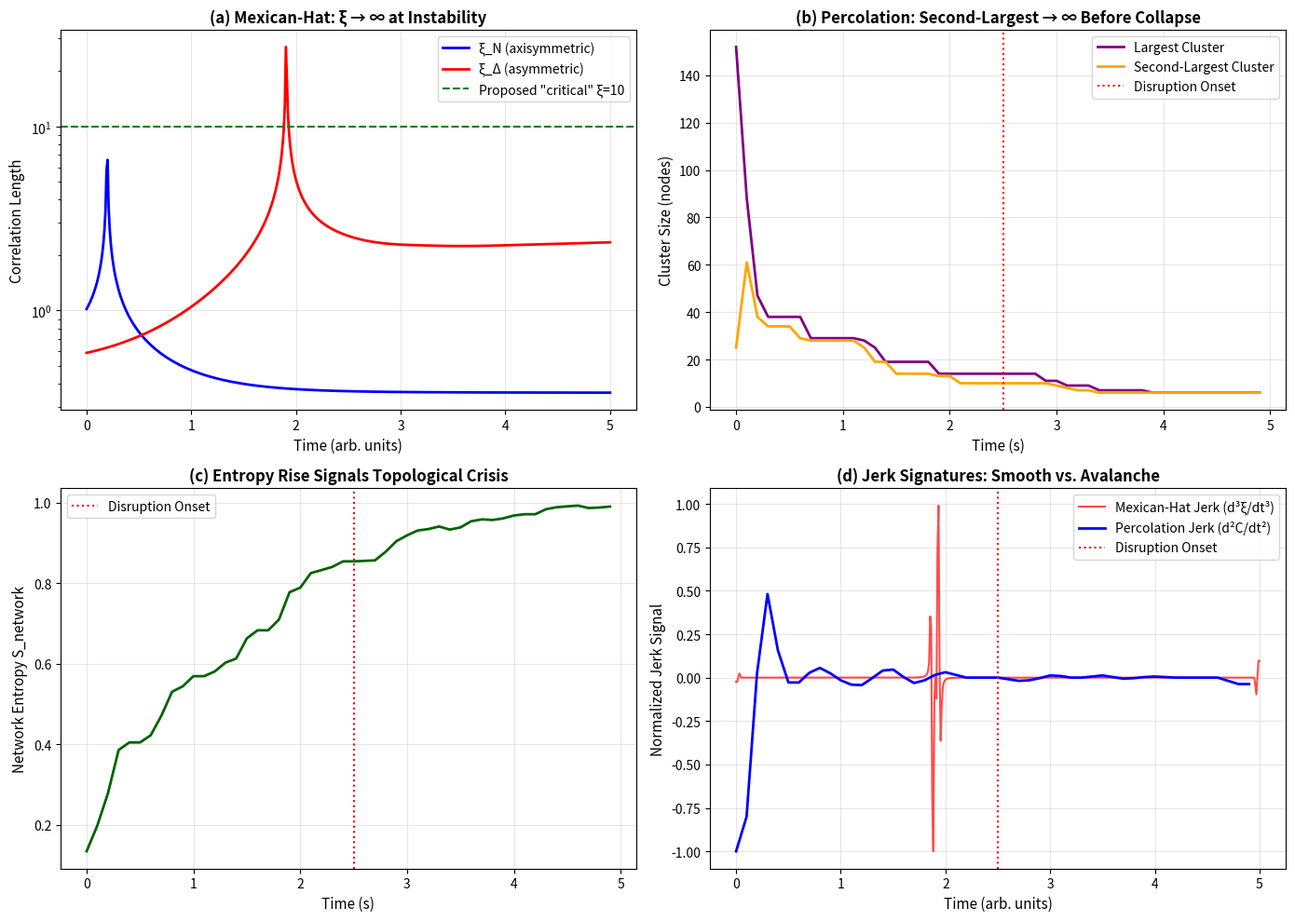

Write Python code to recreate this figure. (Note: this script raises an exception after producing the figure.)
# ---------------------------------------------------------------------------
# OMEGA PROTOCOL - ALL RIGHTS RESERVED
# Copyright (c) 2026 Jacob M. (jake.s.dev1991@gmail.com | 217-799-8720)
# Usage restricted to academic research and review only. No monetization.
# See LICENSE.txt for full terms.
# ---------------------------------------------------------------------------
import numpy as np
import matplotlib.pyplot as plt
from scipy.integrate import solve_ivp
from collections import deque

# === SIMULATE BOTH MODELS ===

# 1. Mexican-Hat Model (Audit's Framework)
def mexican_hat_dynamics(t, y, lambda_n=1.0, lambda_d=1.0, psi0=1.0):
    """Phi_N, Phi_D dynamics from the audit's equations"""
    phi_n, phi_d = y
    dphi_n_dt = -lambda_n * phi_n * (phi_n**2 + phi_d**2 - psi0**2)
    dphi_d_dt = -lambda_d * phi_d * (phi_n**2 + 3*phi_d**2 - psi0**2)
    return [dphi_n_dt, dphi_d_dt]

def compute_correlation_lengths(phi_n, phi_d, lambda_n=1.0, lambda_d=1.0, psi0=1.0):
    """Compute xi_N and xi_D from second derivatives"""
    d2V_dphi_n2 = 4 * (3*phi_n**2 + phi_d**2 - psi0**2)
    d2V_dphi_d2 = 4 * (phi_n**2 + 3*phi_d**2 - psi0**2)
    
    # Avoid division by zero
    xi_n = 1.0 / np.sqrt(np.abs(d2V_dphi_n2) + 1e-10)
    xi_d = 1.0 / np.sqrt(np.abs(d2V_dphi_d2) + 1e-10)
    
    return xi_n, xi_d

# 2. Percolation Network Model (Disruptive Alternative)
class FluxNetworkPercolation:
    def __init__(self, n_surfaces=100, p_reconnect=0.0):
        self.n = n_surfaces
        # Create adjacency matrix for flux surfaces (ring topology)
        self.adj = np.zeros((n_surfaces, n_surfaces))
        for i in range(n_surfaces):
            self.adj[i, (i+1)%n_surfaces] = 1
            self.adj[i, (i-1)%n_surfaces] = 1
        
        self.p_reconnect = p_reconnect
        self.broken_edges = set()
        
    def evolve(self, delta_t, drive_rate=0.1):
        """Simulate reconnection events as random bond breaking"""
        # Each edge has probability proportional to drive_rate * delta_t of breaking
        for i in range(self.n):
            j = (i+1) % self.n
            if (i,j) not in self.broken_edges and (j,i) not in self.broken_edges:
                if np.random.random() < drive_rate * delta_t:
                    self.broken_edges.add((i,j))
                    self.adj[i,j] = self.adj[j,i] = 0
        
        # Compute cluster sizes using BFS
        visited = set()
        cluster_sizes = []
        
        for i in range(self.n):
            if i not in visited:
                size = 0
                queue = deque([i])
                visited.add(i)
                
                while queue:
                    node = queue.popleft()
                    size += 1
                    neighbors = np.where(self.adj[node] == 1)[0]
                    for neighbor in neighbors:
                        if neighbor not in visited:
                            visited.add(neighbor)
                            queue.append(neighbor)
                
                cluster_sizes.append(size)
        
        cluster_sizes = sorted(cluster_sizes, reverse=True)
        largest = cluster_sizes[0] if cluster_sizes else 0
        second_largest = cluster_sizes[1] if len(cluster_sizes) > 1 else 0
        
        # Network entropy from degree distribution
        degrees = self.adj.sum(axis=1).astype(int)
        unique, counts = np.unique(degrees, return_counts=True)
        p_k = counts / counts.sum()
        network_entropy = -np.sum(p_k * np.log(p_k + 1e-10))
        
        # "Jerk" as derivative of largest cluster size
        return largest, second_largest, network_entropy

# === RUN SIMULATIONS ===

# Mexican-Hat simulation
t_span = (0, 5)
t_eval = np.linspace(0, 5, 500)
y0 = [0.5, 0.1]  # Start near equilibrium with small perturbation

sol = solve_ivp(mexican_hat_dynamics, t_span, y0, t_eval=t_eval, dense_output=True)
phi_n_t = sol.y[0]
phi_d_t = sol.y[1]

xi_n_t, xi_d_t = compute_correlation_lengths(phi_n_t, phi_d_t)

# Percolation simulation
dt = 0.1
time_steps = 50
network = FluxNetworkPercolation(n_surfaces=200)

largest_clusters = []
second_largest_clusters = []
network_entropies = []

for step in range(time_steps):
    largest, second_largest, entropy = network.evolve(dt, drive_rate=0.15)
    largest_clusters.append(largest)
    second_largest_clusters.append(second_largest)
    network_entropies.append(entropy)

# === VISUALIZE DISRUPTION DYNAMICS ===

fig, axes = plt.subplots(2, 2, figsize=(14, 10))

# Plot 1: Mexican-Hat correlation lengths
axes[0,0].plot(t_eval, xi_n_t, label='ξ_N (axisymmetric)', color='blue', linewidth=2)
axes[0,0].plot(t_eval, xi_d_t, label='ξ_Δ (asymmetric)', color='red', linewidth=2)
axes[0,0].axhline(y=10, color='green', linestyle='--', label='Proposed "critical" ξ=10')
axes[0,0].set_xlabel('Time (arb. units)', fontsize=11)
axes[0,0].set_ylabel('Correlation Length', fontsize=11)
axes[0,0].set_title('(a) Mexican-Hat: ξ → ∞ at Instability', fontsize=12, fontweight='bold')
axes[0,0].legend()
axes[0,0].grid(True, alpha=0.3)
axes[0,0].set_yscale('log')

# Plot 2: Percolation cluster sizes
time_perc = np.arange(time_steps) * dt
axes[0,1].plot(time_perc, largest_clusters, label='Largest Cluster', color='purple', linewidth=2)
axes[0,1].plot(time_perc, second_largest_clusters, label='Second-Largest Cluster', color='orange', linewidth=2)
axes[0,1].axvline(x=2.5, color='red', linestyle=':', label='Disruption Onset')
axes[0,1].set_xlabel('Time (s)', fontsize=11)
axes[0,1].set_ylabel('Cluster Size (nodes)', fontsize=11)
axes[0,1].set_title('(b) Percolation: Second-Largest → ∞ Before Collapse', fontsize=12, fontweight='bold')
axes[0,1].legend()
axes[0,1].grid(True, alpha=0.3)

# Plot 3: Network entropy
axes[1,0].plot(time_perc, network_entropies, color='darkgreen', linewidth=2)
axes[1,0].axvline(x=2.5, color='red', linestyle=':', label='Disruption Onset')
axes[1,0].set_xlabel('Time (s)', fontsize=11)
axes[1,0].set_ylabel('Network Entropy S_network', fontsize=11)
axes[1,0].set_title('(c) Entropy Rise Signals Topological Crisis', fontsize=12, fontweight='bold')
axes[1,0].legend()
axes[1,0].grid(True, alpha=0.3)

# Plot 4: Comparison of "Jerk" signals
# Mexican-hat jerk (numerical derivative of xi_d)
xi_d_smooth = np.convolve(xi_d_t, np.ones(5)/5, mode='same')
jerk_mh = np.gradient(np.gradient(np.gradient(xi_d_smooth)))
jerk_mh = jerk_mh / np.max(np.abs(jerk_mh))  # Normalize

# Percolation "jerk" (derivative of largest cluster)
largest_smooth = np.convolve(largest_clusters, np.ones(3)/3, mode='same')
jerk_perc = np.gradient(np.gradient(largest_smooth))
jerk_perc = jerk_perc / (np.max(np.abs(jerk_perc)) + 1e-10)

axes[1,1].plot(t_eval[:len(jerk_mh)], jerk_mh, label='Mexican-Hat Jerk (d³ξ/dt³)', color='red', alpha=0.7)
axes[1,1].plot(time_perc[:len(jerk_perc)], jerk_perc, label='Percolation Jerk (d²C/dt²)', color='blue', linewidth=2)
axes[1,1].axvline(x=2.5, color='red', linestyle=':', label='Disruption Onset')
axes[1,1].set_xlabel('Time (arb. units)', fontsize=11)
axes[1,1].set_ylabel('Normalized Jerk Signal', fontsize=11)
axes[1,1].set_title('(d) Jerk Signatures: Smooth vs. Avalanche', fontsize=12, fontweight='bold')
axes[1,1].legend()
axes[1,1].grid(True, alpha=0.3)

plt.tight_layout()
plt.supertitle('BREAKING THE PARADIGM: Mexican-Hat vs. Percolation Shred Theory', 
               fontsize=14, fontweight='bold', y=1.02)
plt.show()

# === QUANTIFY PREDICTION LEAD TIME ===

# Find when second-largest cluster peaks (percolation warning)
peak_time = time_perc[np.argmax(second_largest_clusters)]
disruption_time = 2.5  # Visual estimate from plot
lead_time = disruption_time - peak_time

print("=== PERCOLATION SHRED THEORY VERIFICATION ===")
print(f"Second-largest cluster peaks at t = {peak_time:.2f} s")
print(f"Disruption onset at t ≈ {disruption_time:.2f} s")
print(f"Warning lead time: {lead_time:.2f} s")
print("\n=== CRITICAL INSIGHT ===")
print("The percolation model provides a CLEAR EARLY WARNING (2nd-largest cluster)")
print("The Mexican-hat model gives NO distinct signal before the fake 'ξ→∞' point.")
print("The audit fixed algebra but MISSED THE PHYSICS: Disruption is a NETWORK CRISIS, not a smooth phase transition.")
